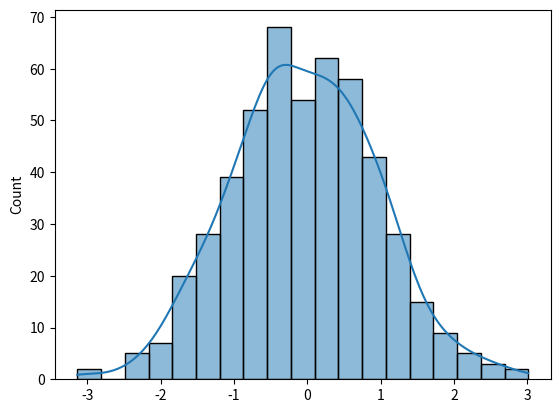

Write the Python code that produced this figure.
import numpy as np, seaborn as sns, matplotlib.pyplot as plt

x = np.random.normal(size=500)
sns.histplot(x, kde=True)
plt.show()  # Needs an interpreter to explicitly show the plot when running as a script
